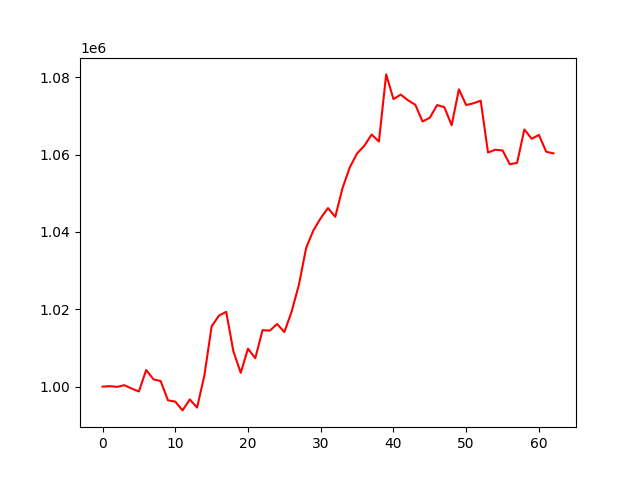

Data behind this chart, as committed beside it:
, 0
0, 1000000
1, 1000120
2, 999945
3, 1000371
4, 999502
5, 998748
6, 1004305
7, 1001885
8, 1001419
9, 996446
10, 996129
11, 993855
12, 996693
13, 994575
14, 1002869
15, 1015567
16, 1018351
17, 1019330
18, 1009049
19, 1003576
20, 1009821
21, 1007340
22, 1014611
23, 1014472
24, 1016194
25, 1014108
26, 1019391
27, 1026343
28, 1035902
29, 1040423
30, 1043560
31, 1046168
32, 1043891
33, 1051354
34, 1056688
35, 1060293
36, 1062284
37, 1065197
38, 1063356
39, 1080721
40, 1074340
41, 1075499
42, 1074029
43, 1072888
44, 1068554
45, 1069521
46, 1072783
47, 1072245
48, 1067576
49, 1076862
50, 1072797
51, 1073255
52, 1073925
53, 1060519
54, 1061243
55, 1061054
56, 1057500
57, 1057840
58, 1066497
59, 1064074
... 3 more rows
